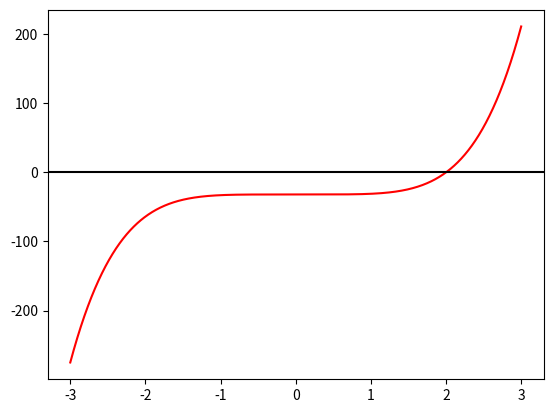

The script that saved this image:
# [redacted]
import numpy as np
import matplotlib.pyplot as plt

def newton(x_1, a, accuracy = 24):
    x = []
    x.append(x_1)
    for i in range(accuracy-1):
        x.append(x[i] - f_0(x[i], a)/f_1(x[i]))
    return x[accuracy-1]

def f_0(x, a): return (x**5 - a)
def f_1(x): return (5 * x**4)

if __name__ == '__main__':
    print(f'2^(1/5) = {newton(0.5, 32)}')

    x = np.linspace(-3, 3, 1024)
    plt.plot(x, f_0(x, 32), color='r')
    plt.axhline(y=0,color='k')

    plt.show()